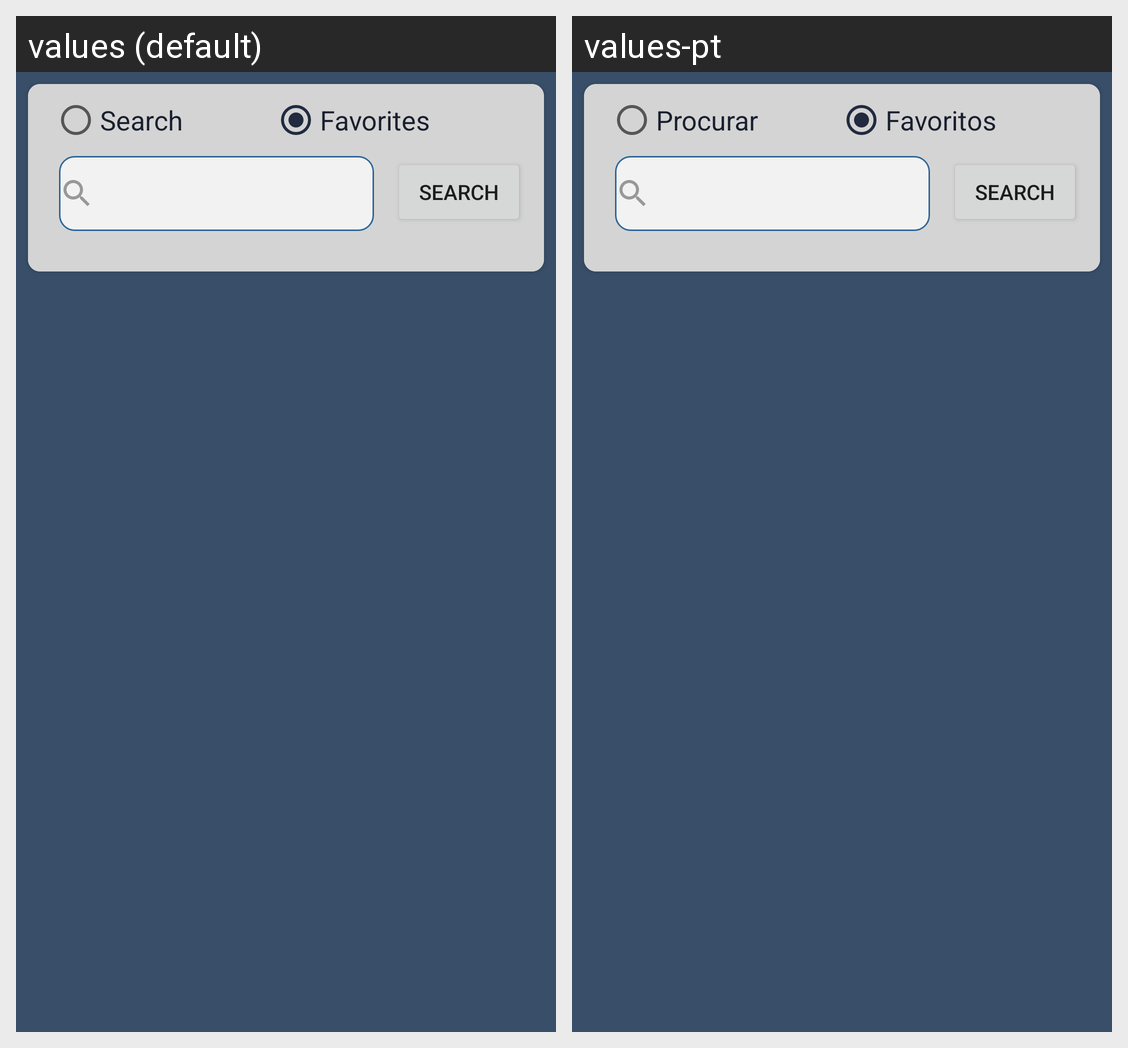

This grid shows one Android layout under two languages. Give, for every string resource on the screen, its name, the default text and each shown locale's text.
Android screen res/layout/activity_add_music.xml rendered under 2 locales, left to right: values (default), values-pt. Device: Nexus 5 (rendered at 1080×1920; each locale shown at half size, 540×960, under a caption strip naming it); theme AppTheme.
Strings drawn on this screen, with the default value and each locale's value (text and hints the layout hard-codes, and strings that could not be matched under every locale, appear in the picture but are not listed):

string_search
  values: Search
  values-pt: Procurar

string_favorites
  values: Favorites
  values-pt: Favoritos
